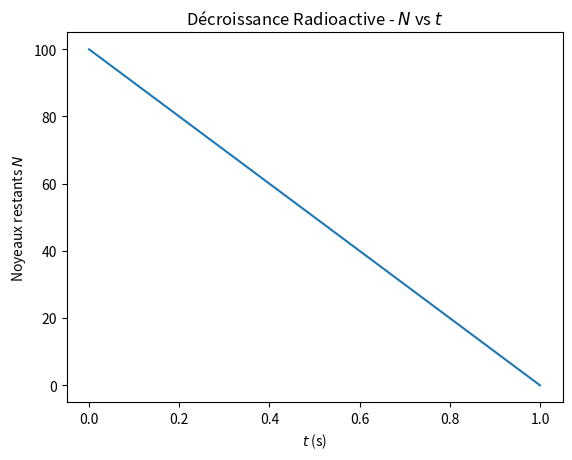

Python code for this plot:
%matplotlib widget
# Dependencies
import matplotlib.pyplot as plt
import numpy as np
from matplotlib import colormaps as cm

# Settings
np.set_printoptions(precision=3)

plt.cla()
# Particles at t = 0
N_0 = 100
# Decay constant
lmb = 1

# Time vector
t = np.linspace(0, 1, num=100)
# Radioactive decay
N = N_0 * np.flip(t)

# Plot
plt.plot(t, N)
plt.xlabel(r'$t$ (s)')
plt.ylabel(r'Noyeaux restants $N$')
plt.title(r'Décroissance Radioactive - $N$ vs $t$')
plt.show()